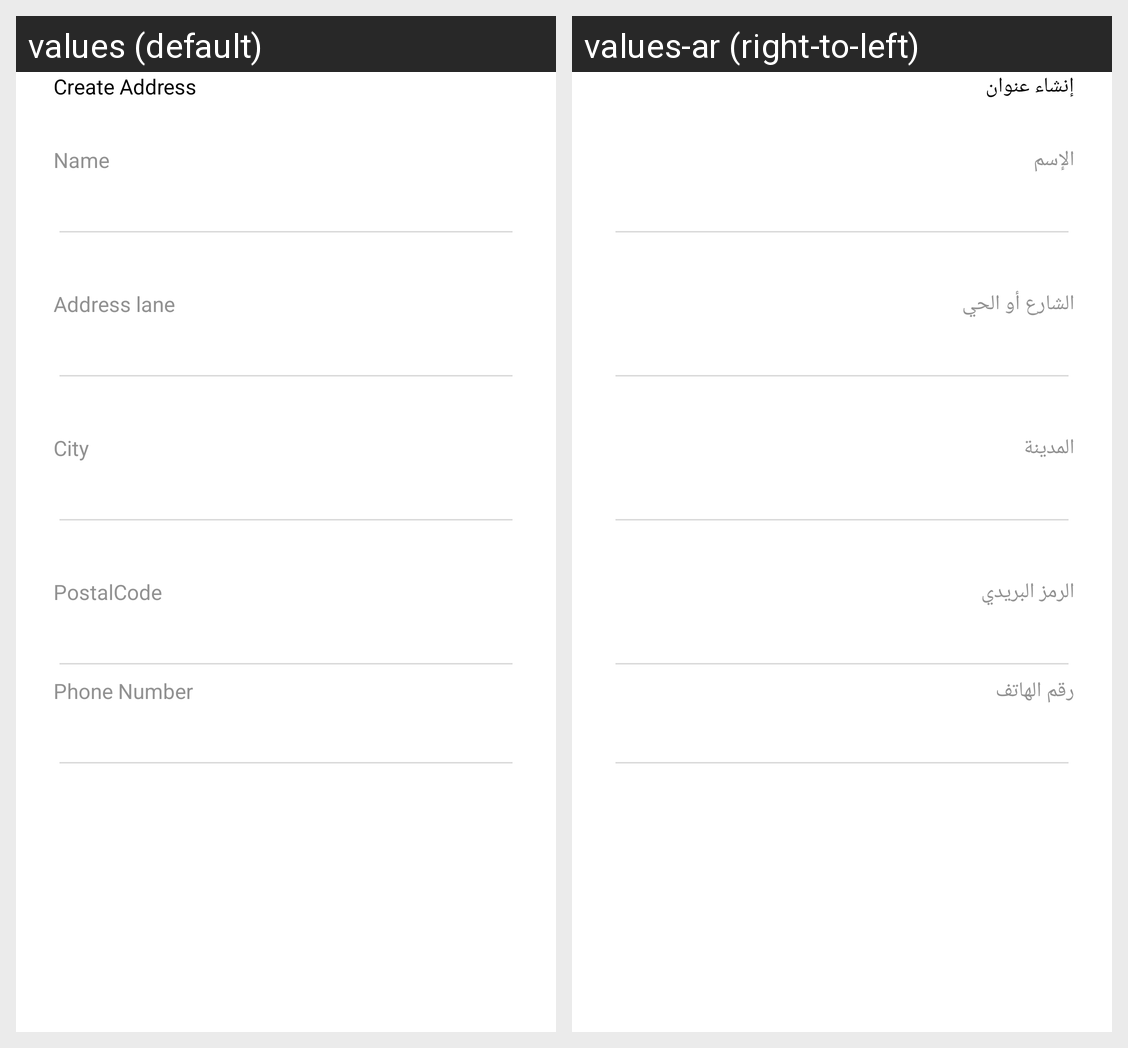

Translations of the strings shown on this Android screen, per locale in the grid:
Android screen res/layout/fragment_create_address.xml rendered under 2 locales, left to right: values (default), values-ar (right-to-left). Device: Nexus 5 (rendered at 1080×1920; each locale shown at half size, 540×960, under a caption strip naming it); theme Theme.Design1.
Strings drawn on this screen, with the default value and each locale's value (text and hints the layout hard-codes, and strings that could not be matched under every locale, appear in the picture but are not listed):

createAddress
  values: Create Address
  values-ar: إنشاء عنوان

Name
  values: Name
  values-ar: الإسم

Addresslane
  values: Address lane
  values-ar: الشارع أو الحي

city
  values: City
  values-ar: المدينة

postalCode
  values: PostalCode
  values-ar: الرمز البريدي

phoneNumber
  values: Phone Number
  values-ar: رقم الهاتف
